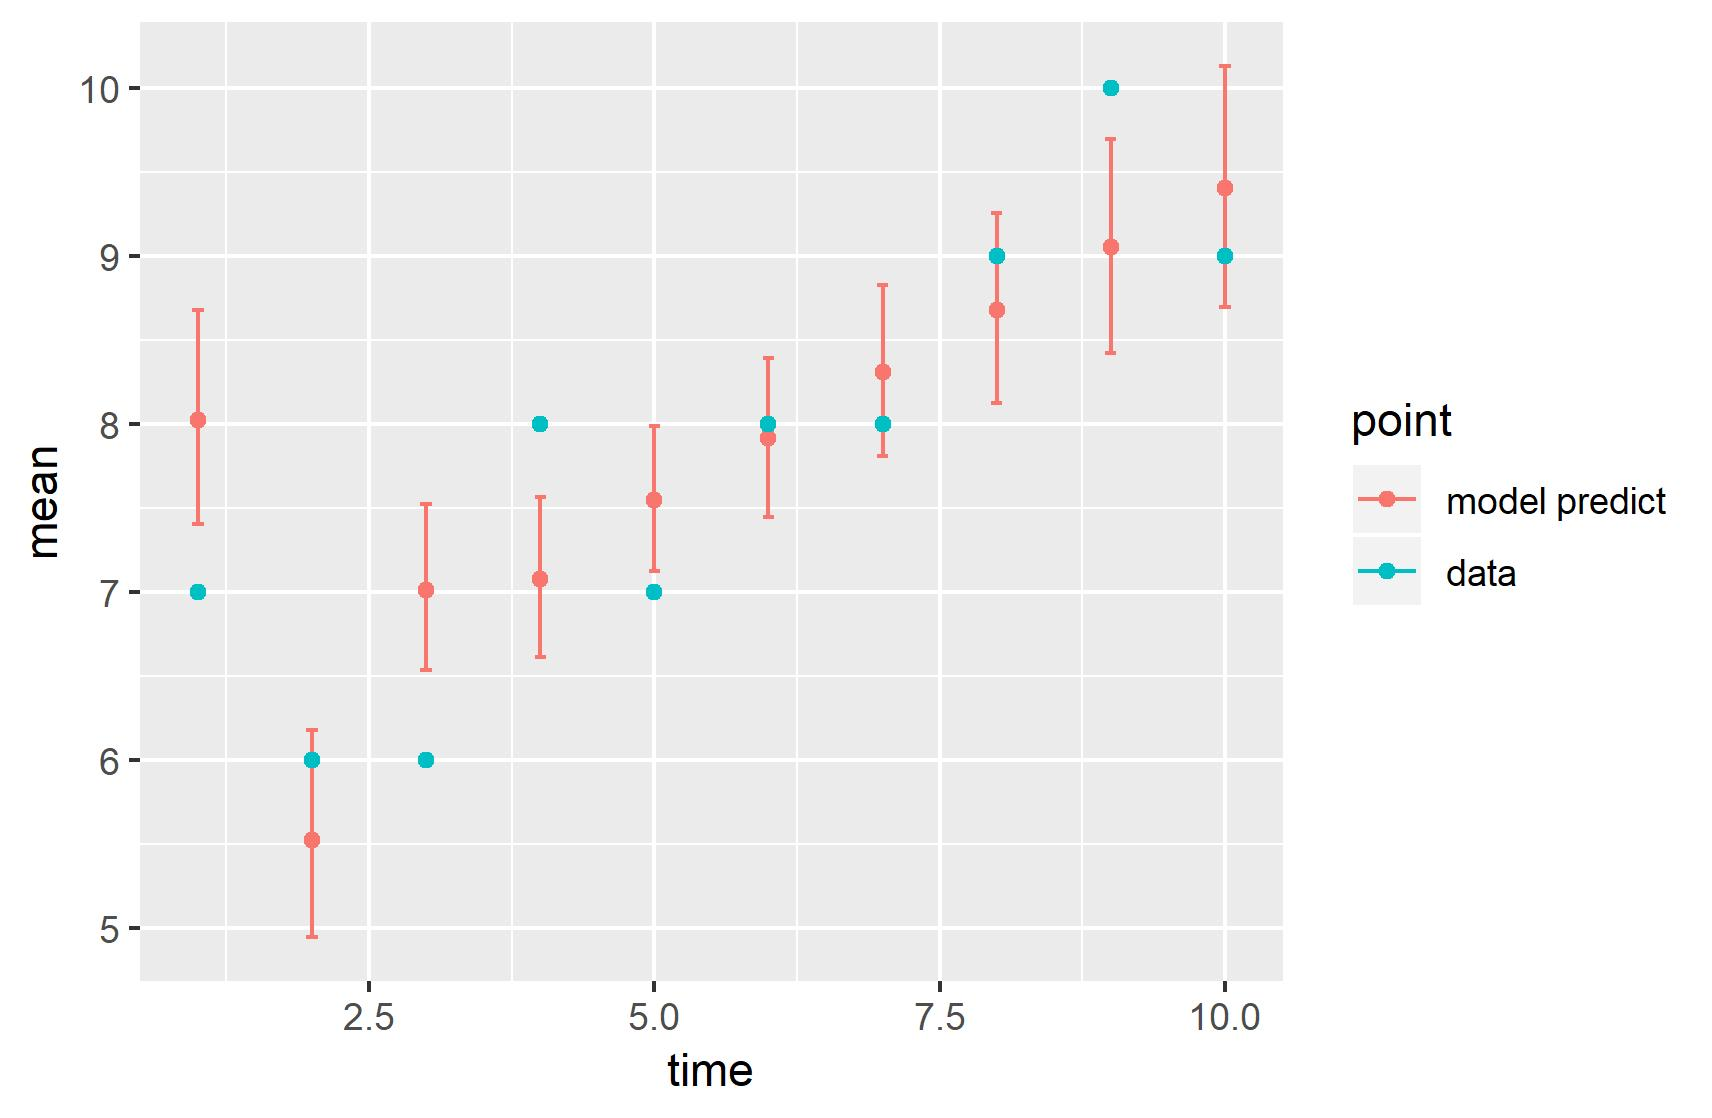

The table this chart was drawn from, first rows:
, point, mean, low, high, time
1, model predict, 8.021, 7.407, 8.68, 1
2, model predict, 5.525, 4.946, 6.178, 2
3, model predict, 7.012, 6.535, 7.526, 3
4, model predict, 7.078, 6.613, 7.565, 4
5, model predict, 7.549, 7.123, 7.988, 5
6, model predict, 7.913, 7.447, 8.395, 6
7, model predict, 8.31, 7.811, 8.829, 7
8, model predict, 8.68, 8.125, 9.253, 8
9, model predict, 9.049, 8.424, 9.694, 9
10, model predict, 9.404, 8.694, 10.13, 10
11, data, 7, 7, 7, 1
12, data, 6, 6, 6, 2
13, data, 6, 6, 6, 3
14, data, 8, 8, 8, 4
15, data, 7, 7, 7, 5
16, data, 8, 8, 8, 6
17, data, 8, 8, 8, 7
18, data, 9, 9, 9, 8
19, data, 10, 10, 10, 9
20, data, 9, 9, 9, 10
